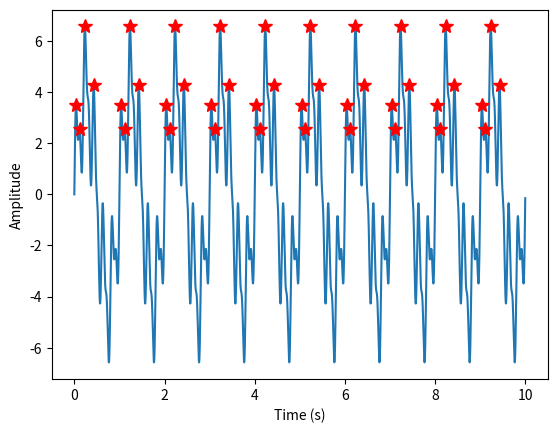

This chart was generated by the following Python code:
import numpy as np
import matplotlib.pyplot as plt
import scipy as scipy

###########
def sin_wave(amp, freq, time):
    return amp * np.sin(2*np.pi*freq*time)
time = np.arange(0, 10, 0.001)
sin1 = sin_wave(1, 10, time)
sin2 = sin_wave(2, 5, time)
sin3 = sin_wave(4, 1, time)
signal = sin1 + sin2 + sin3
t=time
###########

threshold = 2
peaks, _ = scipy.signal.find_peaks(signal, distance=100//(10*2), height=threshold)

plt.plot(t, signal)
plt.plot(t[peaks], signal[peaks], 'r*', markersize=10)
plt.xlabel("Time (s)")
plt.ylabel("Amplitude")
plt.show()